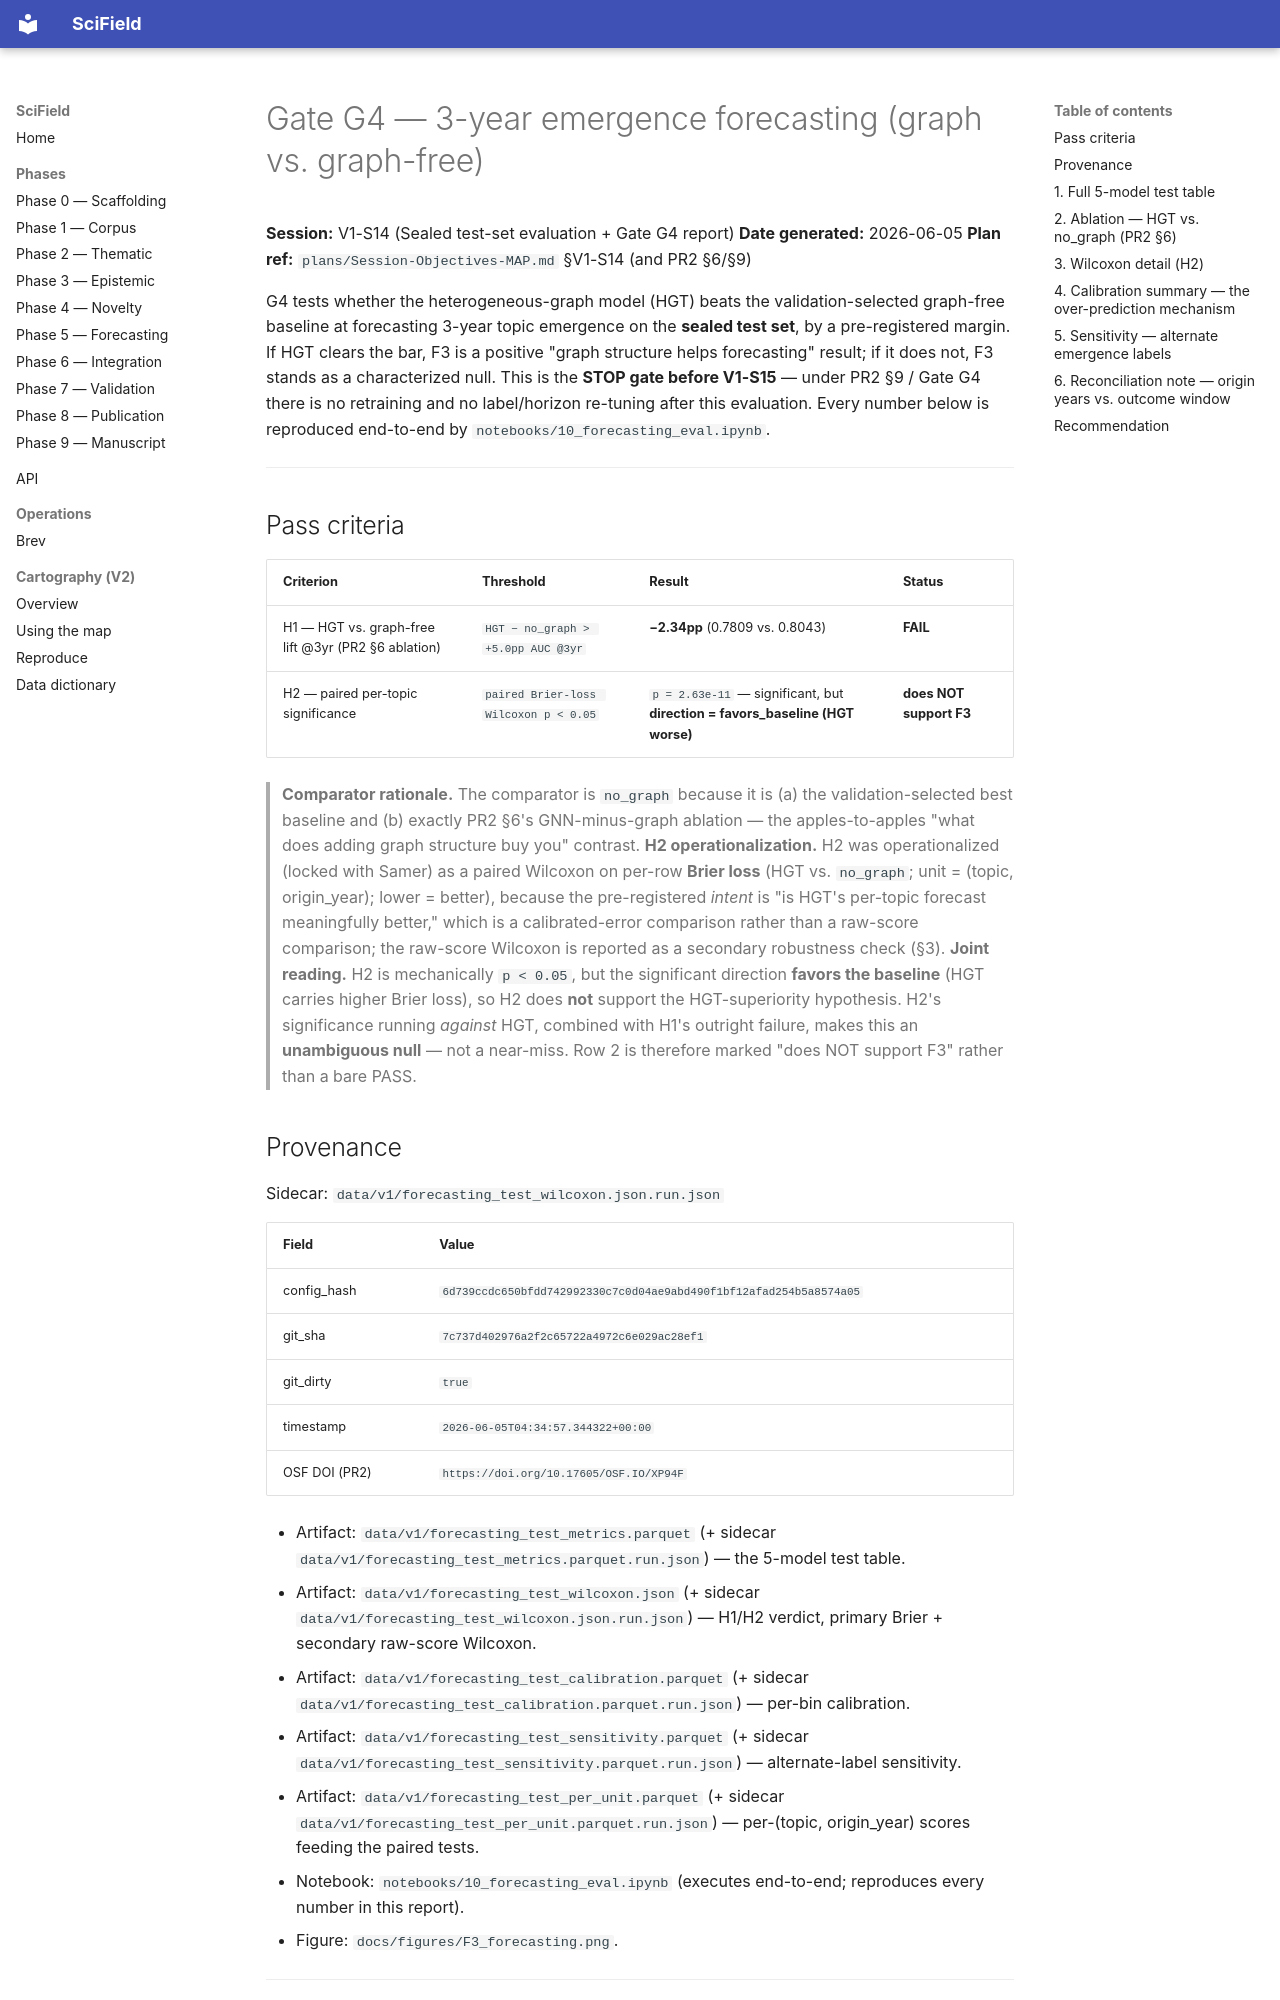

repository: samersalman/scifield · page: gates/G4_forecasting/index.html · generator: mkdocs

# Gate G4 — 3-year emergence forecasting (graph vs. graph-free)

**Session:** V1-S14 (Sealed test-set evaluation + Gate G4 report)  **Date generated:** 2026-06-05  **Plan ref:** `plans/Session-Objectives-MAP.md` §V1-S14 (and PR2 §6/§9)

G4 tests whether the heterogeneous-graph model (HGT) beats the validation-selected graph-free baseline at forecasting 3-year topic emergence on the **sealed test set**, by a pre-registered margin. If HGT clears the bar, F3 is a positive "graph structure helps forecasting" result; if it does not, F3 stands as a characterized null. This is the **STOP gate before V1-S15** — under PR2 §9 / Gate G4 there is no retraining and no label/horizon re-tuning after this evaluation. Every number below is reproduced end-to-end by `notebooks/10_forecasting_eval.ipynb`.

---

## Pass criteria

| Criterion | Threshold | Result | Status |
|---|---|---|---|
| H1 — HGT vs. graph-free lift @3yr (PR2 §6 ablation) | `HGT − no_graph > +5.0pp AUC @3yr` | **−2.34pp** (0.7809 vs. 0.8043) | **FAIL** |
| H2 — paired per-topic significance | `paired Brier-loss Wilcoxon p < 0.05` | `p = 2.63e-11` — significant, but **direction = favors_baseline (HGT worse)** | **does NOT support F3** |

> **Comparator rationale.** The comparator is `no_graph` because it is (a) the validation-selected best baseline and (b) exactly PR2 §6's GNN-minus-graph ablation — the apples-to-apples "what does adding graph structure buy you" contrast. **H2 operationalization.** H2 was operationalized (locked with Samer) as a paired Wilcoxon on per-row **Brier loss** (HGT vs. `no_graph`; unit = (topic, origin_year); lower = better), because the pre-registered *intent* is "is HGT's per-topic forecast meaningfully better," which is a calibrated-error comparison rather than a raw-score comparison; the raw-score Wilcoxon is reported as a secondary robustness check (§3). **Joint reading.** H2 is mechanically `p < 0.05`, but the significant direction **favors the baseline** (HGT carries higher Brier loss), so H2 does **not** support the HGT-superiority hypothesis. H2's significance running *against* HGT, combined with H1's outright failure, makes this an **unambiguous null** — not a near-miss. Row 2 is therefore marked "does NOT support F3" rather than a bare PASS.

## Provenance

Sidecar: `data/v1/forecasting_test_wilcoxon.json.run.json`

| Field | Value |
|---|---|
| config_hash | `6d739ccdc650bfdd742992330c7c0d04ae9abd490f1bf12afad254b5a8574a05` |
| git_sha | `7c737d402976a2f2c65722a4972c6e029ac28ef1` |
| git_dirty | `true` |
| timestamp | `2026-06-05T04:34:57.344322+00:00` |
| OSF DOI (PR2) | `https://doi.org/10.17605/OSF.IO/XP94F` |

- Artifact: `data/v1/forecasting_test_metrics.parquet` (+ sidecar `data/v1/forecasting_test_metrics.parquet.run.json`) — the 5-model test table.
- Artifact: `data/v1/forecasting_test_wilcoxon.json` (+ sidecar `data/v1/forecasting_test_wilcoxon.json.run.json`) — H1/H2 verdict, primary Brier + secondary raw-score Wilcoxon.
- Artifact: `data/v1/forecasting_test_calibration.parquet` (+ sidecar `data/v1/forecasting_test_calibration.parquet.run.json`) — per-bin calibration.
- Artifact: `data/v1/forecasting_test_sensitivity.parquet` (+ sidecar `data/v1/forecasting_test_sensitivity.parquet.run.json`) — alternate-label sensitivity.
- Artifact: `data/v1/forecasting_test_per_unit.parquet` (+ sidecar `data/v1/forecasting_test_per_unit.parquet.run.json`) — per-(topic, origin_year) scores feeding the paired tests.
- Notebook: `notebooks/10_forecasting_eval.ipynb` (executes end-to-end; reproduces every number in this report).
- Figure: `docs/figures/F3_forecasting.png`.

---
